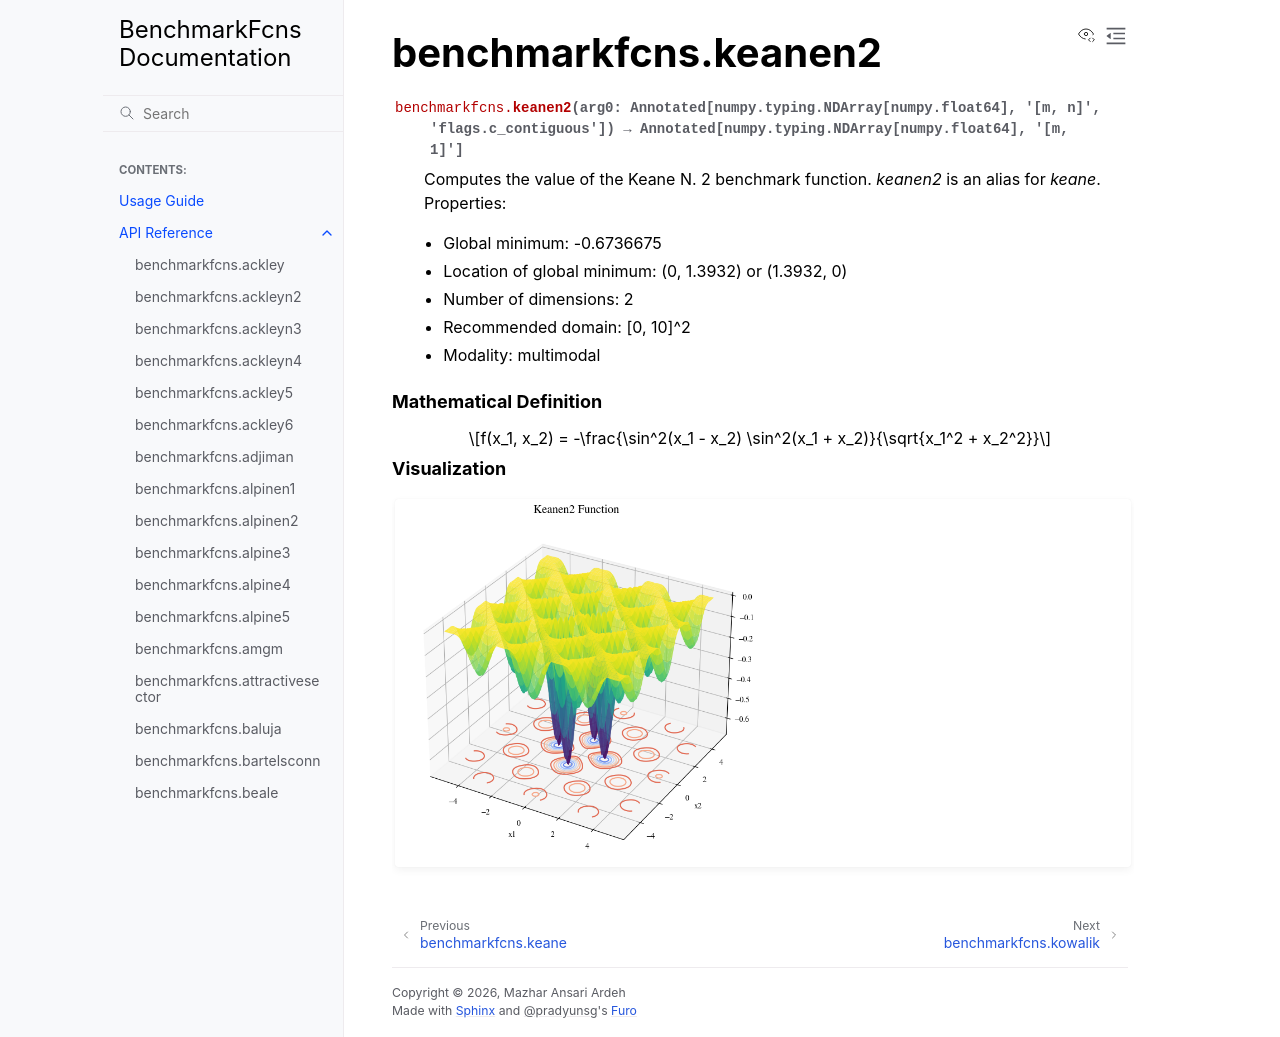

repository: mazhar-ansari-ardeh/BenchmarkFcns · page: generated/benchmarkfcns.keanen2.html · generator: sphinx

benchmarkfcns.keanen2
=====================

.. currentmodule:: benchmarkfcns

.. autofunction:: keanen2

.. raw:: html

   <div style="clear: both"></div>



.. rubric:: Mathematical Definition

.. math::

   f(x_1, x_2) = -\frac{\sin^2(x_1 - x_2) \sin^2(x_1 + x_2)}{\sqrt{x_1^2 + x_2^2}}

.. rubric:: Visualization

.. function-plots:: benchmarkfcns.keanen2
